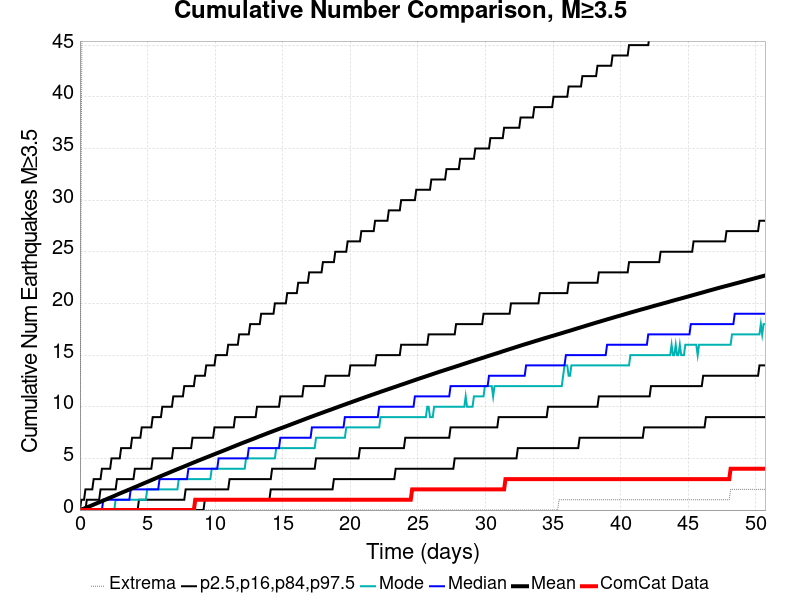

The file beside this chart, header and first rows:
Time (days), ComCat Data, Simulation Mean, Simulation Median, Simulation Mode, Simulation Minimum, Simulation Maximum, 2.5 %-ile, 16 %-ile, 84 %-ile, 97.5 %-ile
0.0, 0.0, 0.0, 0.0, 0.0, 0.0, 0.0, 0.0, 0.0, 0.0, 0.0
0.1016, 0.0, 0.04534, 0.0, 0.0, 0.0, 36.0, 0.0, 0.0, 0.0, 1.0
0.2031, 0.0, 0.09576, 0.0, 0.0, 0.0, 60.0, 0.0, 0.0, 0.0, 1.0
0.3047, 0.0, 0.1463, 0.0, 0.0, 0.0, 66.0, 0.0, 0.0, 0.0, 1.0
0.4062, 0.0, 0.2003, 0.0, 0.0, 0.0, 172.0, 0.0, 0.0, 0.0, 2.0
0.5078, 0.0, 0.253, 0.0, 0.0, 0.0, 195.0, 0.0, 0.0, 1.0, 2.0
0.6093, 0.0, 0.3072, 0.0, 0.0, 0.0, 210.0, 0.0, 0.0, 1.0, 2.0
0.7109, 0.0, 0.3628, 0.0, 0.0, 0.0, 236.0, 0.0, 0.0, 1.0, 2.0
0.8124, 0.0, 0.4166, 0.0, 0.0, 0.0, 246.0, 0.0, 0.0, 1.0, 2.0
0.914, 0.0, 0.4736, 0.0, 0.0, 0.0, 253.0, 0.0, 0.0, 1.0, 2.0
1.016, 0.0, 0.529, 0.0, 0.0, 0.0, 262.0, 0.0, 0.0, 1.0, 3.0
1.117, 0.0, 0.5849, 0.0, 0.0, 0.0, 274.0, 0.0, 0.0, 1.0, 3.0
1.219, 0.0, 0.6411, 0.0, 0.0, 0.0, 293.0, 0.0, 0.0, 1.0, 3.0
1.32, 0.0, 0.697, 0.0, 0.0, 0.0, 302.0, 0.0, 0.0, 1.0, 3.0
1.422, 0.0, 0.7526, 0.0, 0.0, 0.0, 308.0, 0.0, 0.0, 1.0, 3.0
1.523, 0.0, 0.808, 0.0, 0.0, 0.0, 320.0, 0.0, 0.0, 2.0, 3.0
1.625, 0.0, 0.8637, 0.0, 0.0, 0.0, 336.0, 0.0, 0.0, 2.0, 4.0
1.726, 0.0, 0.9202, 1.0, 0.0, 0.0, 349.0, 0.0, 0.0, 2.0, 4.0
1.828, 0.0, 0.9744, 1.0, 0.0, 0.0, 354.0, 0.0, 0.0, 2.0, 4.0
1.93, 0.0, 1.031, 1.0, 0.0, 0.0, 361.0, 0.0, 0.0, 2.0, 4.0
2.031, 0.0, 1.087, 1.0, 0.0, 0.0, 368.0, 0.0, 0.0, 2.0, 4.0
2.133, 0.0, 1.144, 1.0, 0.0, 0.0, 373.0, 0.0, 0.0, 2.0, 4.0
2.234, 0.0, 1.201, 1.0, 0.0, 0.0, 380.0, 0.0, 0.0, 2.0, 4.0
2.336, 0.0, 1.257, 1.0, 0.0, 0.0, 387.0, 0.0, 0.0, 2.0, 5.0
2.437, 0.0, 1.312, 1.0, 0.0, 0.0, 388.0, 0.0, 0.0, 2.0, 5.0
2.539, 0.0, 1.37, 1.0, 0.0, 0.0, 394.0, 0.0, 0.0, 2.0, 5.0
2.64, 0.0, 1.429, 1.0, 1.0, 0.0, 400.0, 0.0, 0.0, 2.0, 5.0
2.742, 0.0, 1.485, 1.0, 1.0, 0.0, 406.0, 0.0, 0.0, 3.0, 5.0
2.844, 0.0, 1.545, 1.0, 1.0, 0.0, 408.0, 0.0, 0.0, 3.0, 5.0
2.945, 0.0, 1.602, 1.0, 1.0, 0.0, 409.0, 0.0, 0.0, 3.0, 5.0
3.047, 0.0, 1.657, 1.0, 1.0, 0.0, 416.0, 0.0, 0.0, 3.0, 6.0
3.148, 0.0, 1.713, 1.0, 1.0, 0.0, 417.0, 0.0, 0.0, 3.0, 6.0
3.25, 0.0, 1.77, 1.0, 1.0, 0.0, 420.0, 0.0, 0.0, 3.0, 6.0
3.351, 0.0, 1.824, 1.0, 1.0, 0.0, 420.0, 0.0, 0.0, 3.0, 6.0
3.453, 0.0, 1.88, 1.0, 1.0, 0.0, 420.0, 0.0, 0.0, 3.0, 6.0
3.554, 0.0, 1.935, 1.0, 1.0, 0.0, 424.0, 0.0, 0.0, 3.0, 6.0
3.656, 0.0, 1.989, 1.0, 1.0, 0.0, 426.0, 0.0, 0.0, 3.0, 6.0
3.758, 0.0, 2.045, 2.0, 1.0, 0.0, 438.0, 0.0, 0.0, 3.0, 6.0
3.859, 0.0, 2.104, 2.0, 1.0, 0.0, 468.0, 0.0, 0.0, 3.0, 7.0
3.961, 0.0, 2.162, 2.0, 1.0, 0.0, 486.0, 0.0, 0.0, 3.0, 7.0
4.062, 0.0, 2.217, 2.0, 1.0, 0.0, 495.0, 0.0, 0.0, 4.0, 7.0
4.164, 0.0, 2.272, 2.0, 1.0, 0.0, 502.0, 0.0, 0.0, 4.0, 7.0
4.265, 0.0, 2.328, 2.0, 1.0, 0.0, 513.0, 0.0, 0.0, 4.0, 7.0
4.367, 0.0, 2.385, 2.0, 1.0, 0.0, 522.0, 0.0, 1.0, 4.0, 7.0
4.468, 0.0, 2.442, 2.0, 1.0, 0.0, 527.0, 0.0, 1.0, 4.0, 7.0
4.57, 0.0, 2.499, 2.0, 1.0, 0.0, 534.0, 0.0, 1.0, 4.0, 8.0
4.672, 0.0, 2.554, 2.0, 1.0, 0.0, 537.0, 0.0, 1.0, 4.0, 8.0
4.773, 0.0, 2.612, 2.0, 1.0, 0.0, 539.0, 0.0, 1.0, 4.0, 8.0
4.875, 0.0, 2.666, 2.0, 1.0, 0.0, 544.0, 0.0, 1.0, 4.0, 8.0
4.976, 0.0, 2.722, 2.0, 2.0, 0.0, 546.0, 0.0, 1.0, 4.0, 8.0
5.078, 0.0, 2.779, 2.0, 2.0, 0.0, 553.0, 0.0, 1.0, 4.0, 8.0
5.179, 0.0, 2.835, 2.0, 2.0, 0.0, 555.0, 0.0, 1.0, 4.0, 8.0
5.281, 0.0, 2.893, 2.0, 2.0, 0.0, 559.0, 0.0, 1.0, 4.0, 8.0
5.382, 0.0, 2.95, 2.0, 2.0, 0.0, 562.0, 0.0, 1.0, 5.0, 9.0
5.484, 0.0, 3.005, 2.0, 2.0, 0.0, 570.0, 0.0, 1.0, 5.0, 9.0
5.586, 0.0, 3.062, 2.0, 2.0, 0.0, 571.0, 0.0, 1.0, 5.0, 9.0
5.687, 0.0, 3.12, 2.0, 2.0, 0.0, 571.0, 0.0, 1.0, 5.0, 9.0
5.789, 0.0, 3.178, 2.0, 2.0, 0.0, 574.0, 0.0, 1.0, 5.0, 9.0
5.89, 0.0, 3.235, 3.0, 2.0, 0.0, 579.0, 0.0, 1.0, 5.0, 9.0
5.992, 0.0, 3.291, 3.0, 2.0, 0.0, 581.0, 0.0, 1.0, 5.0, 9.0
... 440 more rows
